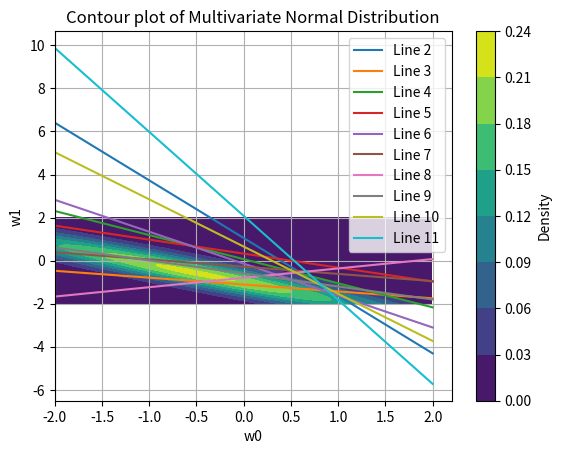

Write Python code to recreate this figure.
import numpy as np
import matplotlib.pyplot as plt
from scipy.stats import multivariate_normal
from scipy.stats import norm

# Uppgift 1
def calculate_w_prior():
    w_dimension = 2
    alpha = 0.2
    mean = np.zeros(w_dimension)
    covariance = np.eye(w_dimension) / alpha
    prior_w = multivariate_normal(mean, covariance)
    return prior_w

def plot_w(w):
    x, y = np.mgrid[-2:2:.01, -2:2:.01]
    pos = np.dstack((x, y))
    density = w.pdf(pos)
    plt.contourf(x, y, density, cmap='viridis')
    plt.colorbar(label='Density')
    plt.title('Contour plot of Multivariate Normal Distribution')
    plt.xlabel('w0')
    plt.ylabel('w1')
    plt.show()

# Uppgift 2:

def phi_of_x(x):
    t = 0.5 * x - 1.5
    return t

def calculate_likelihood(mu, t):
    sigma = 0.2  # Variansen för likelihood-funktionen
    likelihood = norm(mu, np.sqrt(sigma)).pdf(t)
    return likelihood

def calculate_posterior(single_x, w_prior):
    X = np.array([single_x, 1])
    t = phi_of_x(single_x)
    sigma_squared = 0.2

    Sigma_prior = w_prior.cov
    mu_prior = w_prior.mean

    XTX = np.outer(X, X)
    XTy = X * t

    Sigma_posterior = np.linalg.inv(np.linalg.inv(Sigma_prior) + XTX / sigma_squared)
    mu_posterior = Sigma_posterior @ (np.linalg.inv(Sigma_prior) @ mu_prior + XTy / sigma_squared)
    
    likelihood = calculate_likelihood(np.dot(mu_posterior, X), t)

    posterior = multivariate_normal(mean=mu_posterior, cov=Sigma_posterior)
    return posterior

def plot_function_for_each_sample(samples):
    x = np.linspace(-2, 2, 100)
    i = 1
    for sample in samples:
        w0 = sample[0]
        w1 = sample[1]
        t = w0*x + w1
        plt.plot(x, t, label=f'Line {i+1}')
        i += 1

    plt.xlabel('x')
    plt.ylabel('f(x)')
    plt.legend()
    plt.title('Plot of f(x) for different weights')
    plt.grid(True)
    plt.show()



def main():

    w_posterior1 = calculate_posterior(0.9, calculate_w_prior())
    
    samples = w_posterior1.rvs(size=10)
    for sample in samples:
        print(sample)
    plot_function_for_each_sample(samples)
    plot_w(w_posterior1)
    


main()